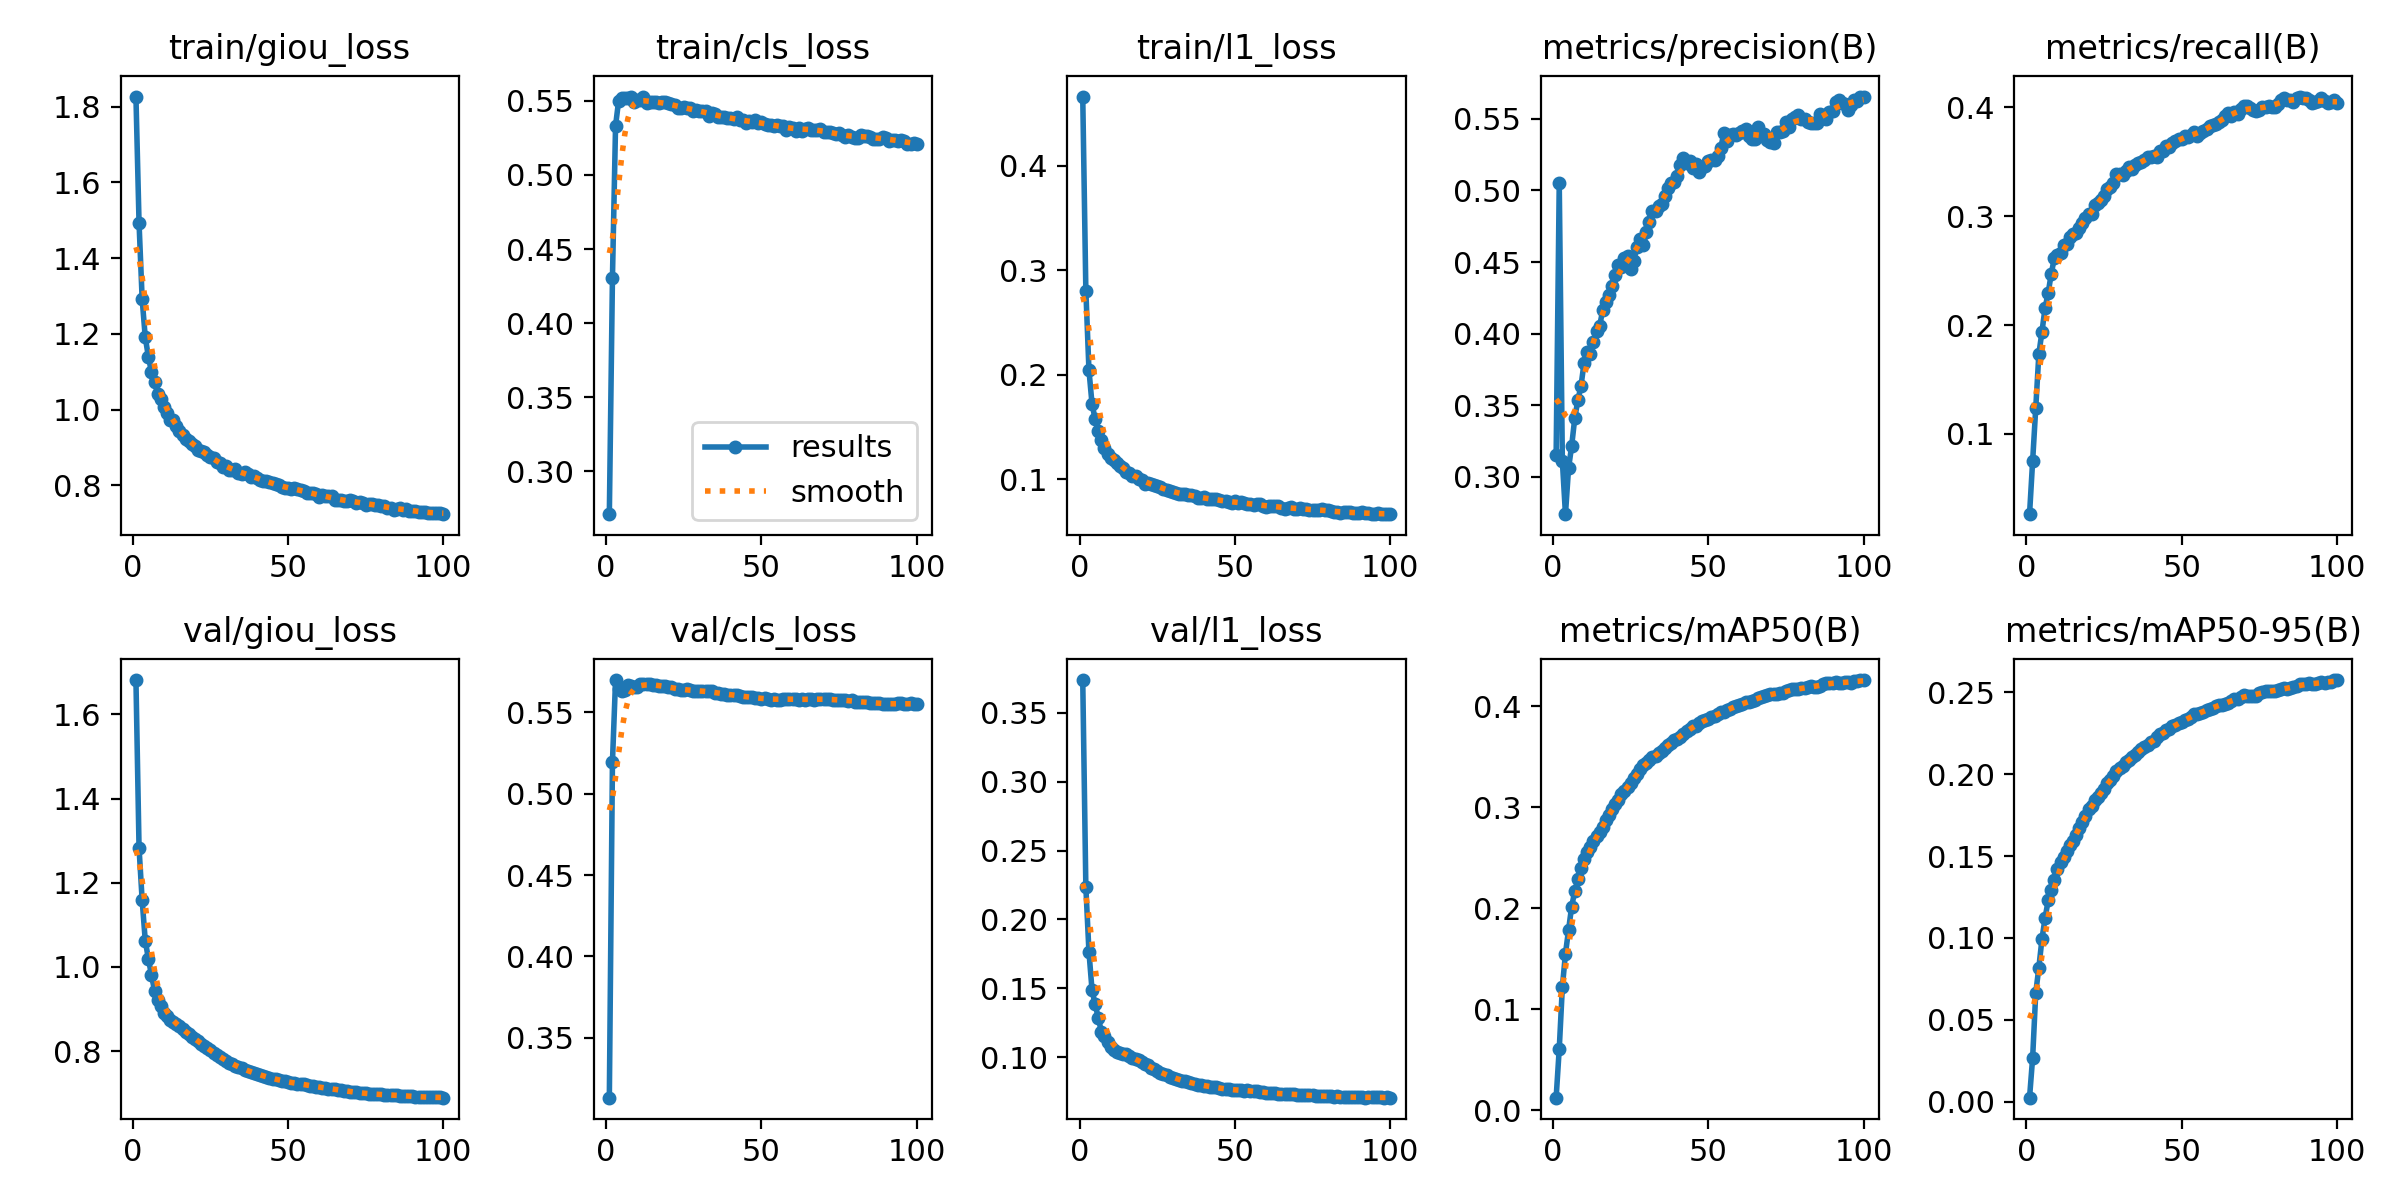

Values plotted in this chart, from the file beside it:
epoch, train/giou_loss, train/cls_loss, train/l1_loss, metrics/precision(B), metrics/recall(B), metrics/mAP50(B), metrics/mAP50-95(B), val/giou_loss, val/cls_loss, val/l1_loss, lr/pg0, lr/pg1, lr/pg2
1, 1.827, 0.2709, 0.4663, 0.3152, 0.02639, 0.01269, 0.00244, 1.682, 0.3132, 0.3738, 0.01923, 8.085e-05, 8.085e-05
2, 1.493, 0.4304, 0.2806, 0.505, 0.07529, 0.06095, 0.02685, 1.283, 0.5196, 0.2236, 9.91e-05, 9.91e-05, 9.91e-05
3, 1.292, 0.5332, 0.2045, 0.311, 0.1239, 0.122, 0.06648, 1.159, 0.5699, 0.1765, 9.91e-05, 9.91e-05, 9.91e-05
4, 1.191, 0.5503, 0.1718, 0.2738, 0.1734, 0.1552, 0.08188, 1.063, 0.5643, 0.1486, 9.82e-05, 9.82e-05, 9.82e-05
5, 1.14, 0.5517, 0.1576, 0.3059, 0.1939, 0.1787, 0.09933, 1.02, 0.563, 0.1384, 9.73e-05, 9.73e-05, 9.73e-05
6, 1.099, 0.5521, 0.1458, 0.3216, 0.2157, 0.2018, 0.1121, 0.981, 0.5637, 0.1286, 9.64e-05, 9.64e-05, 9.64e-05
7, 1.072, 0.552, 0.1372, 0.3409, 0.2294, 0.217, 0.1228, 0.9433, 0.5669, 0.1186, 9.55e-05, 9.55e-05, 9.55e-05
8, 1.042, 0.5529, 0.1298, 0.3535, 0.2472, 0.2287, 0.1295, 0.9222, 0.5663, 0.1153, 9.46e-05, 9.46e-05, 9.46e-05
9, 1.028, 0.549, 0.1244, 0.3634, 0.2616, 0.2398, 0.1356, 0.9067, 0.5659, 0.1111, 9.37e-05, 9.37e-05, 9.37e-05
10, 1.007, 0.5504, 0.1206, 0.3796, 0.2646, 0.249, 0.142, 0.8915, 0.5656, 0.1076, 9.28e-05, 9.28e-05, 9.28e-05
11, 0.9919, 0.5507, 0.1186, 0.3872, 0.2664, 0.2556, 0.1463, 0.8827, 0.5673, 0.1056, 9.19e-05, 9.19e-05, 9.19e-05
12, 0.9719, 0.553, 0.1151, 0.3859, 0.2738, 0.261, 0.1494, 0.8746, 0.5678, 0.1041, 9.1e-05, 9.1e-05, 9.1e-05
13, 0.9721, 0.5485, 0.1127, 0.3943, 0.2748, 0.2663, 0.1529, 0.8686, 0.5678, 0.1033, 9.01e-05, 9.01e-05, 9.01e-05
14, 0.9564, 0.5491, 0.1109, 0.4019, 0.2805, 0.272, 0.1566, 0.8635, 0.5675, 0.1027, 8.92e-05, 8.92e-05, 8.92e-05
15, 0.9436, 0.5491, 0.1069, 0.4052, 0.2832, 0.2759, 0.1594, 0.8588, 0.5672, 0.1023, 8.83e-05, 8.83e-05, 8.83e-05
16, 0.9338, 0.5494, 0.1058, 0.4165, 0.2842, 0.2809, 0.1631, 0.8523, 0.5669, 0.1011, 8.74e-05, 8.74e-05, 8.74e-05
17, 0.9233, 0.5488, 0.1027, 0.4224, 0.2893, 0.2874, 0.1672, 0.8467, 0.5665, 0.09975, 8.65e-05, 8.65e-05, 8.65e-05
18, 0.9177, 0.5493, 0.103, 0.4268, 0.2936, 0.2923, 0.1708, 0.8401, 0.5663, 0.09843, 8.56e-05, 8.56e-05, 8.56e-05
19, 0.9088, 0.5491, 0.1003, 0.4336, 0.2983, 0.2987, 0.1746, 0.8346, 0.5662, 0.09762, 8.47e-05, 8.47e-05, 8.47e-05
20, 0.9029, 0.5487, 0.09907, 0.4409, 0.3016, 0.3037, 0.1785, 0.8294, 0.5656, 0.09627, 8.38e-05, 8.38e-05, 8.38e-05
21, 0.8942, 0.5476, 0.09559, 0.4481, 0.3023, 0.3076, 0.1805, 0.8238, 0.5657, 0.09521, 8.29e-05, 8.29e-05, 8.29e-05
22, 0.8917, 0.547, 0.09626, 0.4467, 0.31, 0.3133, 0.1844, 0.8182, 0.5644, 0.09406, 8.2e-05, 8.2e-05, 8.2e-05
23, 0.8876, 0.5453, 0.09554, 0.4528, 0.3121, 0.3161, 0.1861, 0.8119, 0.5643, 0.09249, 8.11e-05, 8.11e-05, 8.11e-05
24, 0.8801, 0.5453, 0.0941, 0.4539, 0.3145, 0.3199, 0.1886, 0.8077, 0.5641, 0.09135, 8.02e-05, 8.02e-05, 8.02e-05
25, 0.8737, 0.5462, 0.09328, 0.4453, 0.3188, 0.3241, 0.1906, 0.8016, 0.5641, 0.09006, 7.93e-05, 7.93e-05, 7.93e-05
26, 0.8719, 0.5449, 0.09217, 0.4504, 0.3246, 0.3293, 0.1943, 0.7953, 0.5642, 0.08882, 7.84e-05, 7.84e-05, 7.84e-05
27, 0.8627, 0.5454, 0.09096, 0.4607, 0.3268, 0.3333, 0.1963, 0.7913, 0.5635, 0.08794, 7.75e-05, 7.75e-05, 7.75e-05
28, 0.8583, 0.5433, 0.08988, 0.4658, 0.3308, 0.3376, 0.1991, 0.7867, 0.5632, 0.08701, 7.66e-05, 7.66e-05, 7.66e-05
29, 0.8498, 0.5436, 0.08897, 0.4616, 0.3382, 0.3417, 0.2018, 0.7816, 0.5633, 0.0859, 7.57e-05, 7.57e-05, 7.57e-05
30, 0.852, 0.5432, 0.08759, 0.4708, 0.3385, 0.3443, 0.2037, 0.7772, 0.5633, 0.08498, 7.48e-05, 7.48e-05, 7.48e-05
31, 0.8414, 0.5429, 0.08699, 0.4777, 0.3375, 0.3466, 0.2051, 0.773, 0.5631, 0.08434, 7.39e-05, 7.39e-05, 7.39e-05
32, 0.8411, 0.5432, 0.08608, 0.4859, 0.3414, 0.35, 0.2077, 0.7693, 0.563, 0.08375, 7.3e-05, 7.3e-05, 7.3e-05
33, 0.8434, 0.5399, 0.08611, 0.4859, 0.3448, 0.3511, 0.2087, 0.7654, 0.5633, 0.08287, 7.21e-05, 7.21e-05, 7.21e-05
34, 0.8333, 0.5418, 0.08566, 0.4889, 0.3433, 0.3538, 0.2104, 0.7617, 0.5631, 0.08262, 7.12e-05, 7.12e-05, 7.12e-05
35, 0.8311, 0.5414, 0.08472, 0.4904, 0.3469, 0.3561, 0.212, 0.7591, 0.5622, 0.08212, 7.03e-05, 7.03e-05, 7.03e-05
36, 0.8352, 0.5393, 0.08467, 0.4961, 0.349, 0.3589, 0.2135, 0.7557, 0.5619, 0.08139, 6.94e-05, 6.94e-05, 6.94e-05
37, 0.8291, 0.5392, 0.08387, 0.5019, 0.3499, 0.3613, 0.2151, 0.7528, 0.5616, 0.0805, 6.85e-05, 6.85e-05, 6.85e-05
38, 0.8229, 0.5394, 0.0824, 0.5054, 0.3513, 0.364, 0.2167, 0.7504, 0.5614, 0.08013, 6.76e-05, 6.76e-05, 6.76e-05
39, 0.8242, 0.5386, 0.08229, 0.506, 0.3544, 0.3664, 0.2181, 0.7484, 0.5608, 0.07972, 6.67e-05, 6.67e-05, 6.67e-05
40, 0.8196, 0.5384, 0.08255, 0.5101, 0.3542, 0.3681, 0.2195, 0.746, 0.5609, 0.07928, 6.58e-05, 6.58e-05, 6.58e-05
41, 0.8145, 0.5375, 0.08099, 0.5177, 0.3552, 0.3697, 0.2205, 0.7434, 0.5611, 0.07911, 6.49e-05, 6.49e-05, 6.49e-05
42, 0.8118, 0.5388, 0.08124, 0.5229, 0.3546, 0.373, 0.2228, 0.7407, 0.5606, 0.07849, 6.4e-05, 6.4e-05, 6.4e-05
43, 0.8103, 0.5371, 0.08094, 0.5189, 0.3601, 0.376, 0.2243, 0.7387, 0.5601, 0.07837, 6.31e-05, 6.31e-05, 6.31e-05
44, 0.8084, 0.5371, 0.08083, 0.5206, 0.36, 0.3779, 0.2253, 0.7368, 0.5598, 0.07808, 6.22e-05, 6.22e-05, 6.22e-05
45, 0.8051, 0.5351, 0.07974, 0.5153, 0.3641, 0.38, 0.2267, 0.7345, 0.5597, 0.07757, 6.13e-05, 6.13e-05, 6.13e-05
46, 0.804, 0.5362, 0.0791, 0.5188, 0.3637, 0.3808, 0.2277, 0.7332, 0.5595, 0.07715, 6.04e-05, 6.04e-05, 6.04e-05
47, 0.8, 0.5354, 0.07958, 0.513, 0.3675, 0.3832, 0.2291, 0.7316, 0.5595, 0.07689, 5.95e-05, 5.95e-05, 5.95e-05
48, 0.795, 0.5372, 0.07848, 0.5164, 0.3691, 0.385, 0.2301, 0.7299, 0.5588, 0.07657, 5.86e-05, 5.86e-05, 5.86e-05
49, 0.7936, 0.5352, 0.07745, 0.5171, 0.3712, 0.3861, 0.231, 0.7282, 0.5588, 0.07634, 5.77e-05, 5.77e-05, 5.77e-05
50, 0.792, 0.5356, 0.07874, 0.5207, 0.3706, 0.3879, 0.2321, 0.7266, 0.5584, 0.07613, 5.68e-05, 5.68e-05, 5.68e-05
51, 0.7914, 0.5342, 0.07754, 0.5209, 0.3731, 0.3893, 0.2331, 0.7249, 0.5588, 0.07601, 5.59e-05, 5.59e-05, 5.59e-05
52, 0.7919, 0.534, 0.07785, 0.5211, 0.3731, 0.3899, 0.2336, 0.7237, 0.5581, 0.0759, 5.5e-05, 5.5e-05, 5.5e-05
53, 0.79, 0.5337, 0.0771, 0.5243, 0.3744, 0.392, 0.235, 0.7232, 0.5577, 0.0758, 5.41e-05, 5.41e-05, 5.41e-05
54, 0.7878, 0.5331, 0.07672, 0.5296, 0.3771, 0.3945, 0.2367, 0.7218, 0.5581, 0.0759, 5.32e-05, 5.32e-05, 5.32e-05
55, 0.7854, 0.5336, 0.07663, 0.54, 0.3737, 0.3945, 0.2368, 0.7215, 0.5578, 0.07577, 5.23e-05, 5.23e-05, 5.23e-05
56, 0.7796, 0.5329, 0.07547, 0.5345, 0.3766, 0.3961, 0.2375, 0.7198, 0.5579, 0.07544, 5.14e-05, 5.14e-05, 5.14e-05
57, 0.7809, 0.5329, 0.0762, 0.539, 0.3778, 0.3974, 0.238, 0.7181, 0.5585, 0.07515, 5.05e-05, 5.05e-05, 5.05e-05
58, 0.7795, 0.5306, 0.07591, 0.5393, 0.3798, 0.3993, 0.2394, 0.7173, 0.5585, 0.07477, 4.96e-05, 4.96e-05, 4.96e-05
59, 0.7766, 0.5323, 0.07427, 0.5391, 0.3826, 0.4004, 0.2399, 0.7155, 0.5585, 0.07441, 4.87e-05, 4.87e-05, 4.87e-05
60, 0.7697, 0.5315, 0.07387, 0.5404, 0.3838, 0.4015, 0.2407, 0.7141, 0.5583, 0.07404, 4.78e-05, 4.78e-05, 4.78e-05
... 40 more rows
